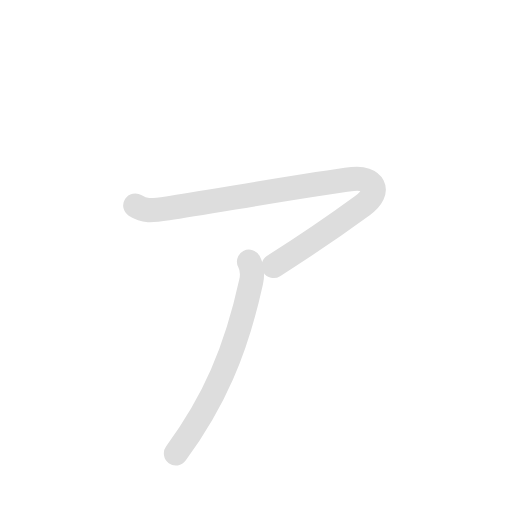
t = 0.00 s
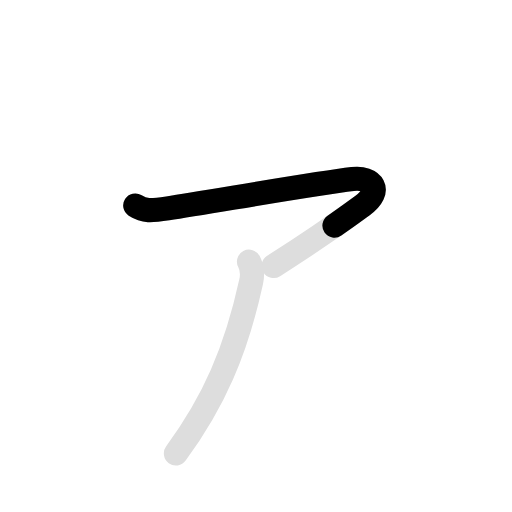
t = 0.75 s
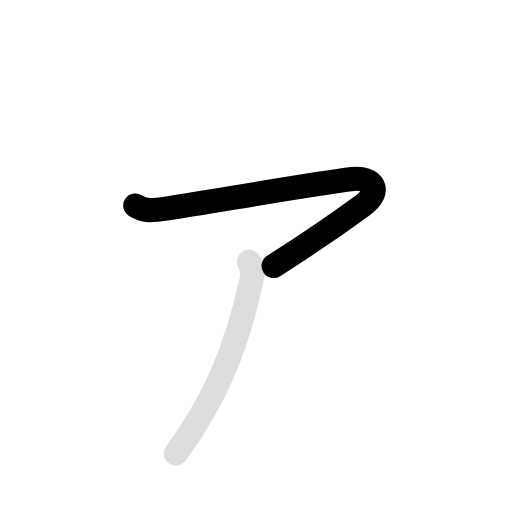
t = 1.35 s
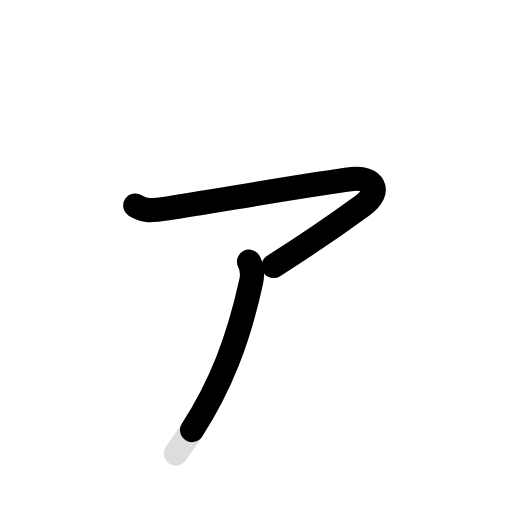
t = 2.15 s
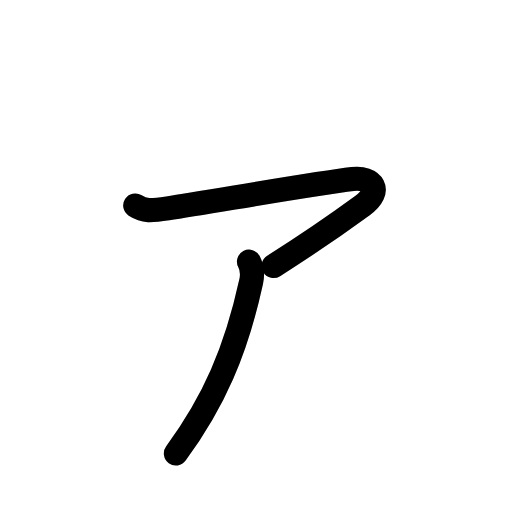
t = 2.60 s
t = 3.50 s: frame unchanged from t = 2.60 s, image omitted

The animated SVG that drew these frames (rendered in a browser with its animation timeline set to each time). Animation: 4 SMIL elements (animate=3,set=1); one cycle of 3.50 s, repeats indefinitely.

<svg id="kvg-030a1" class="kanjivg"  viewBox="0 0 106 106" width="106" height="106"  xmlns="http://www.w3.org/2000/svg" xmlns:xlink="http://www.w3.org/1999/xlink" xml:space="preserve" version="1.1" baseProfile="full"><defs><style type="text/css">path.black{fill:none;stroke:black;stroke-width:5;stroke-linecap:round;stroke-linejoin:round;}path.grey{fill:none;stroke:#ddd;stroke-width:5;stroke-linecap:round;stroke-linejoin:round;}path.stroke{fill:none;stroke:black;stroke-width:5;stroke-linecap:round;stroke-linejoin:round;}text{font-size:16px;font-family:Segoe UI Symbol,Cambria Math,DejaVu Sans,Symbola,Quivira,STIX,Code2000;-webkit-touch-callout:none;cursor:pointer;-webkit-user-select:none;-khtml-user-select:none;-moz-user-select:none;-ms-user-select:none;user-select: none;}text:hover{color:#777;}#reset{font-weight:bold;}</style><marker id="markerStart" markerWidth="8" markerHeight="8" style="overflow:visible;"><circle cx="0" cy="0" r="1.5" style="stroke:none;fill:red;fill-opacity:0.5;"/></marker><marker id="markerEnd" style="overflow:visible;"><circle cx="0" cy="0" r="0.8" style="stroke:none;fill:blue;fill-opacity:0.5;"><animate attributeName="opacity" from="1" to="0" dur="3s" repeatCount="indefinite" /></circle></marker></defs><path d="M28,42.54c1.91,1.22,3.16,1.13,6.74,0.59c9.03-1.37,29.93-5.05,38.25-6.06c4.14-0.5,6.33,2.36,2.08,5.47c-5.35,3.91-10.4,7.43-18.42,12.52" class="grey" /><path d="M51.55,54.18c0.62,1.17,0.8,2.53,0.45,4.13c-3.16,14.45-7.75,24.91-15.58,35.57" class="grey" /><path d="M28,42.54c1.91,1.22,3.16,1.13,6.74,0.59c9.03-1.37,29.93-5.05,38.25-6.06c4.14-0.5,6.33,2.36,2.08,5.47c-5.35,3.91-10.4,7.43-18.42,12.52" class="stroke" stroke-dasharray="150"><animate attributeName="stroke-dashoffset" from="150" to="0" dur="1.8s" begin="0.0s" fill="freeze" /></path><path d="M51.55,54.18c0.62,1.17,0.8,2.53,0.45,4.13c-3.16,14.45-7.75,24.91-15.58,35.57" class="stroke" stroke-dasharray="150"><set attributeName="opacity" to="0" dur="1.7s" /><animate attributeName="stroke-dashoffset" from="150" to="0" dur="1.8s" begin="1.7s" fill="freeze" /></path></svg>
